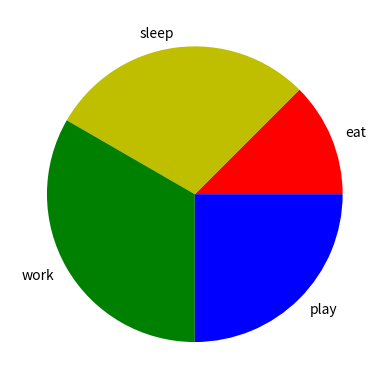

Reproduce this figure in Python.

import matplotlib.pyplot as plt

activities = ['eat', 'sleep', 'work', 'play']
slices=[3,7,8,6]
colors=['r','y','g','b']
plt.pie(slices, labels=activities, colors=colors)
plt.show()

